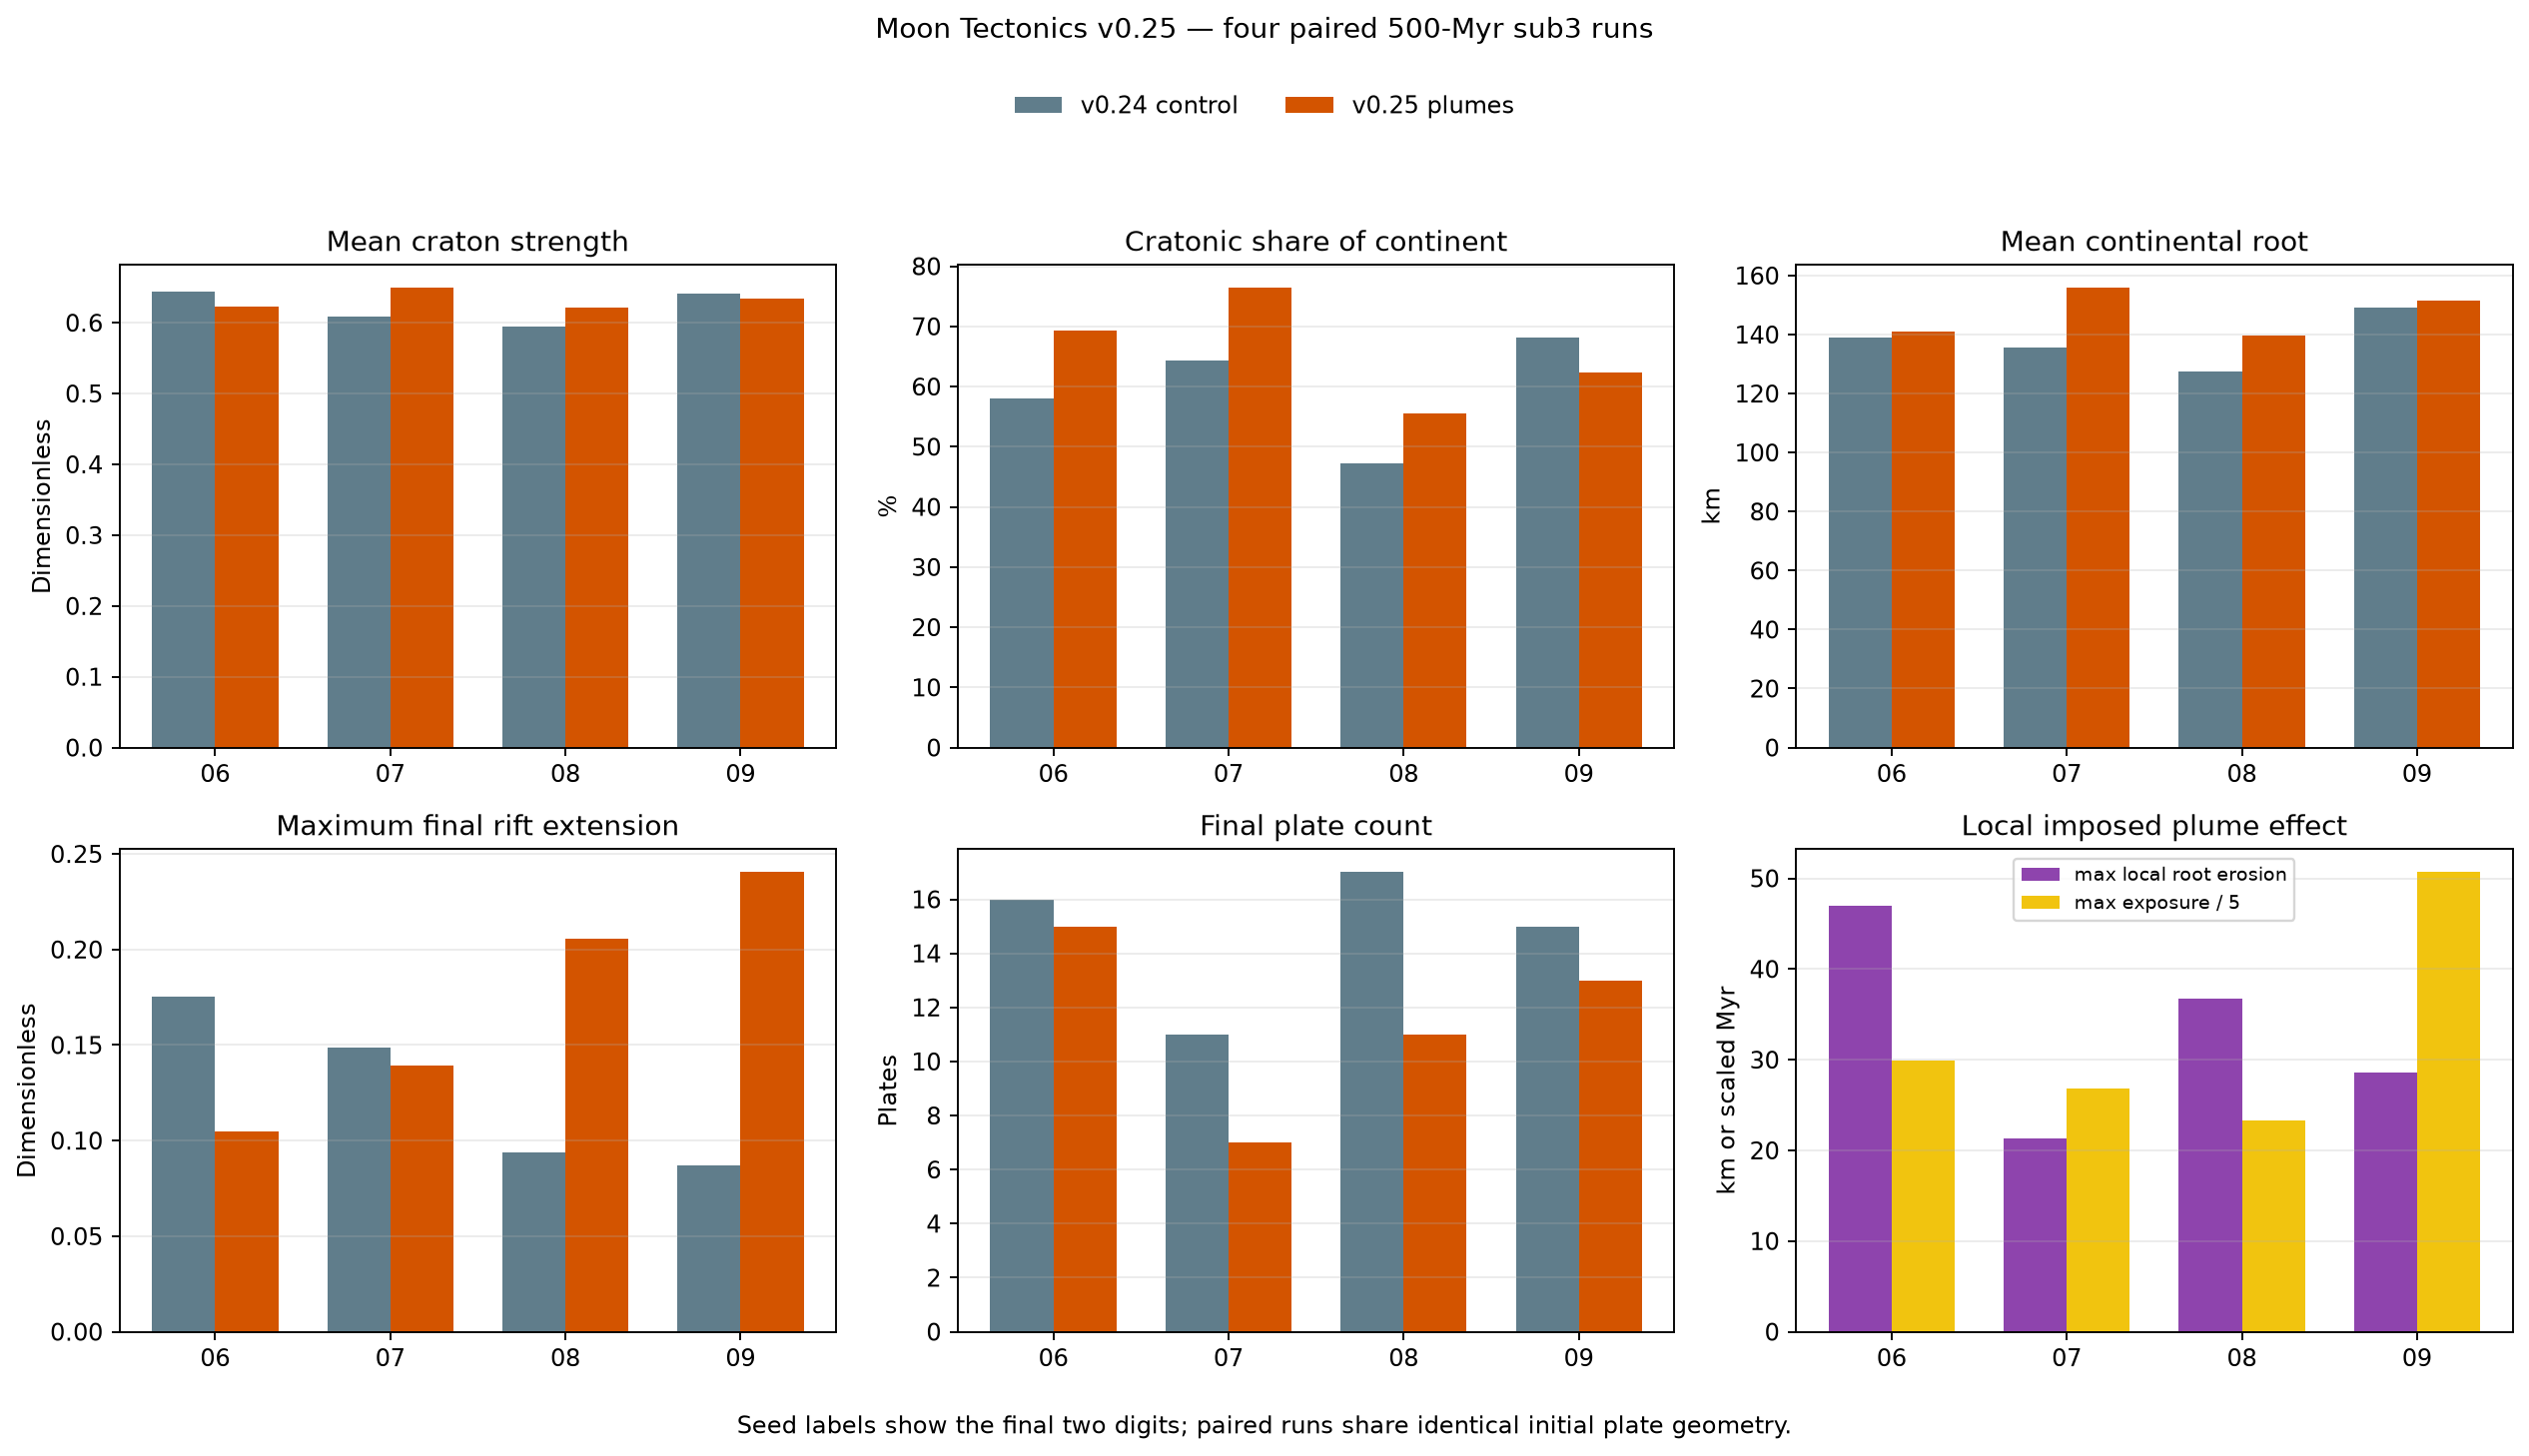

Data behind this chart, as committed beside it:
seed, control_mean_craton_strength, plume_mean_craton_strength, control_cratonic_continent_fraction, plume_cratonic_continent_fraction, control_mean_continental_root_km, plume_mean_continental_root_km, control_max_rift_extension, plume_max_rift_extension, control_final_plate_count, plume_final_plate_count, mean_surface_plume_exposure_myr, max_surface_plume_exposure_myr, max_local_cumulative_root_erosion_km, summed_global_mean_continental_age_loss_…, summed_global_mean_root_erosion_km, plume_global_ledger_error_km3, plume_numerical_clip_cells, delta_mean_craton_strength, delta_cratonic_continent_fraction, delta_mean_continental_root_km, delta_max_rift_extension, delta_final_plate_count
20260806, 0.6444, 0.6224, 0.5798, 0.6935, 138.9, 140.9, 0.1756, 0.1047, 16, 15, 6.255, 149.7, 46.97, 24.22, 3.035, -4.76837158203125e-07, 0, -0.02201, 0.1137, 2.04, -0.07086, -1.0
20260807, 0.6085, 0.649, 0.6435, 0.7637, 135.7, 155.8, 0.1485, 0.1392, 11, 7, 3.809, 134.3, 21.35, 2.104, 0.268, 4.76837158203125e-07, 0, 0.04051, 0.1203, 20.01, -0.009242, -4.0
20260808, 0.5952, 0.6209, 0.4731, 0.5559, 127.4, 139.6, 0.09364, 0.2058, 17, 11, 4.58, 116.4, 36.72, 9.592, 1.323, 4.76837158203125e-07, 0, 0.02575, 0.08285, 12.25, 0.1122, -6.0
20260809, 0.6408, 0.6336, 0.6815, 0.6226, 149.2, 151.5, 0.08709, 0.2404, 15, 13, 5.113, 253.3, 28.63, 5.016, 0.7628, 9.5367431640625e-07, 0, -0.007273, -0.05893, 2.325, 0.1533, -2.0
ensemble_mean, 0.6222, 0.6315, 0.5945, 0.6589, 137.8, 147, 0.1262, 0.1725, 14.75, 11.5, 4.939, 163.4, 33.42, 10.23, 1.347, 3.5762786865234375e-07, 0.0, 0.009245, 0.06446, 9.156, 0.04634, -3.25
